Run: headless pygame with SDL's dummy video driver; simulated clock (each Clock.tick advances the game by its frame time, no real sleeping); random seed 0; keys injected as events and as key.get_pressed() state; no mouse input.
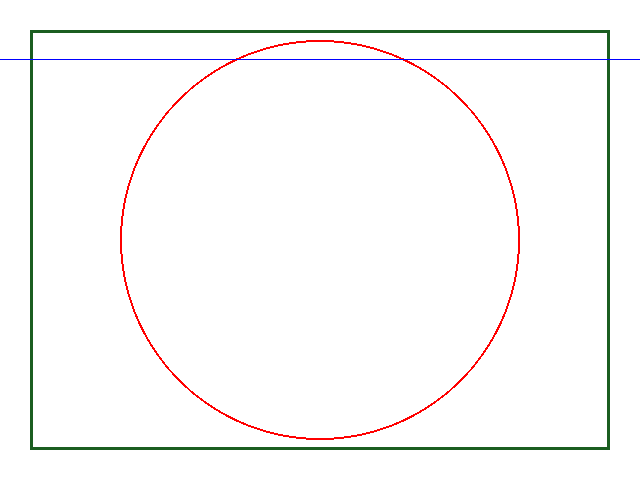
Frame 1 of 4 · flips 1–60 · no input
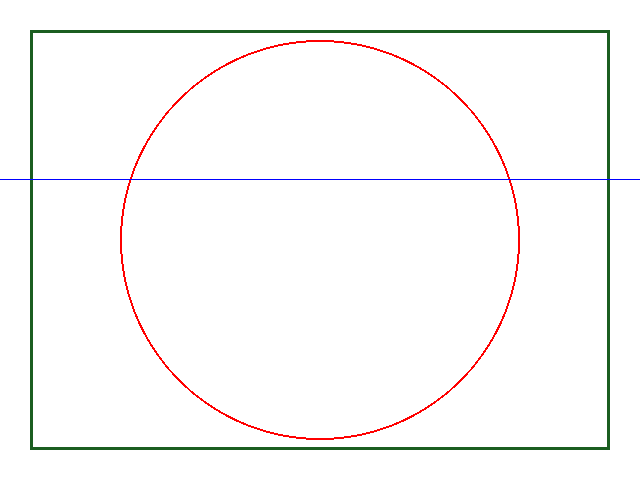
Frame 2 of 4 · flips 61–180 · tapped SPACE, RETURN · held RIGHT (→), D
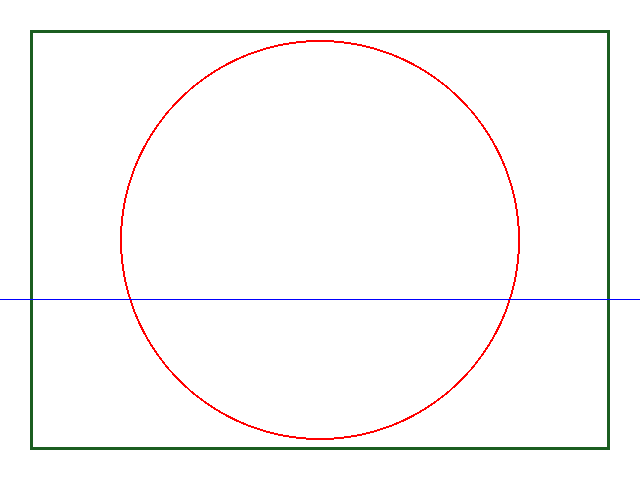
Frame 3 of 4 · flips 181–300 · held DOWN (↓), S
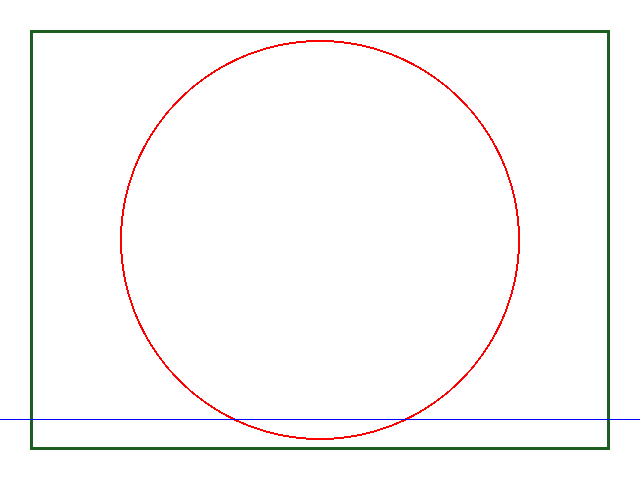
Frame 4 of 4 · flips 301–420 · held LEFT (←), A, UP (↑), W

The pygame program that drew these frames:

# encoding: UTF-8
# Autor: Roberto Martínez Román
# Muestra cómo utilizar pygame en programas que dibujan en la pantalla

import pygame   # Librería de pygame

# Dimensiones de la pantalla
ANCHO = 640
ALTO = 480
# Colores
BLANCO = (255, 255, 255)  # R,G,B en el rango [0,255], 0 ausencia de color, 255 toda la intensidad
VERDE_BANDERA = (27, 94, 32)    # un poco de rojo, más de verde, un poco de azul
ROJO = (255, 0, 0)      # solo rojo, nada de verde, nada de azul
AZUL = (0, 0, 255)      # nada de rojo, ni verde, solo azul


# Estructura básica de un programa que usa pygame para dibujar
def dibujar():
    # Inicializa el motor de pygame
    pygame.init()
    # Crea una ventana de ANCHO x ALTO
    ventana = pygame.display.set_mode((ANCHO, ALTO))  # Crea la ventana donde dibujará
    reloj = pygame.time.Clock()  # Para limitar los fps
    termina = False  # Bandera para saber si termina la ejecución, iniciamos suponiendo que no
    y= 0

    while not termina:  # Ciclo principal, MIENTRAS la variabel termina sea False, el ciclo se repite automáticamente
        # Procesa los eventos que recibe
        for evento in pygame.event.get():
            if evento.type == pygame.QUIT:  # El usuario hizo click en el botón de salir
                termina = True      # Queremos terminar el ciclo

        # Borrar pantalla
        ventana.fill(BLANCO)

        # Dibujar, aquí haces todos los trazos que requieras
        # Normalmente llamas a otra función y le pasas -ventana- como parámetro, por ejemplo, dibujarLineas(ventana)
        # Consulta https://www.pygame.org/docs/ref/draw.html para ver lo que puede hacer draw
        pygame.draw.rect(ventana, VERDE_BANDERA, (30, 30, ANCHO-60, ALTO-60), 3)
        pygame.draw.circle(ventana, ROJO, (ANCHO//2, ALTO//2), 200, 2)
        pygame.draw.line(ventana, AZUL, (0, y), (ANCHO, y))
        y=y+1

        pygame.display.flip()  # Actualiza trazos (Si no llamas a esta función, no se dibuja)
        reloj.tick(40)  # 40 fps

    # Después del ciclo principal
    pygame.quit()  # termina pygame


# Función principal, aquí resuelves el problema
def main():
    dibujar()   # Por ahora, solo dibuja


# Llamas a la función principal
main()
